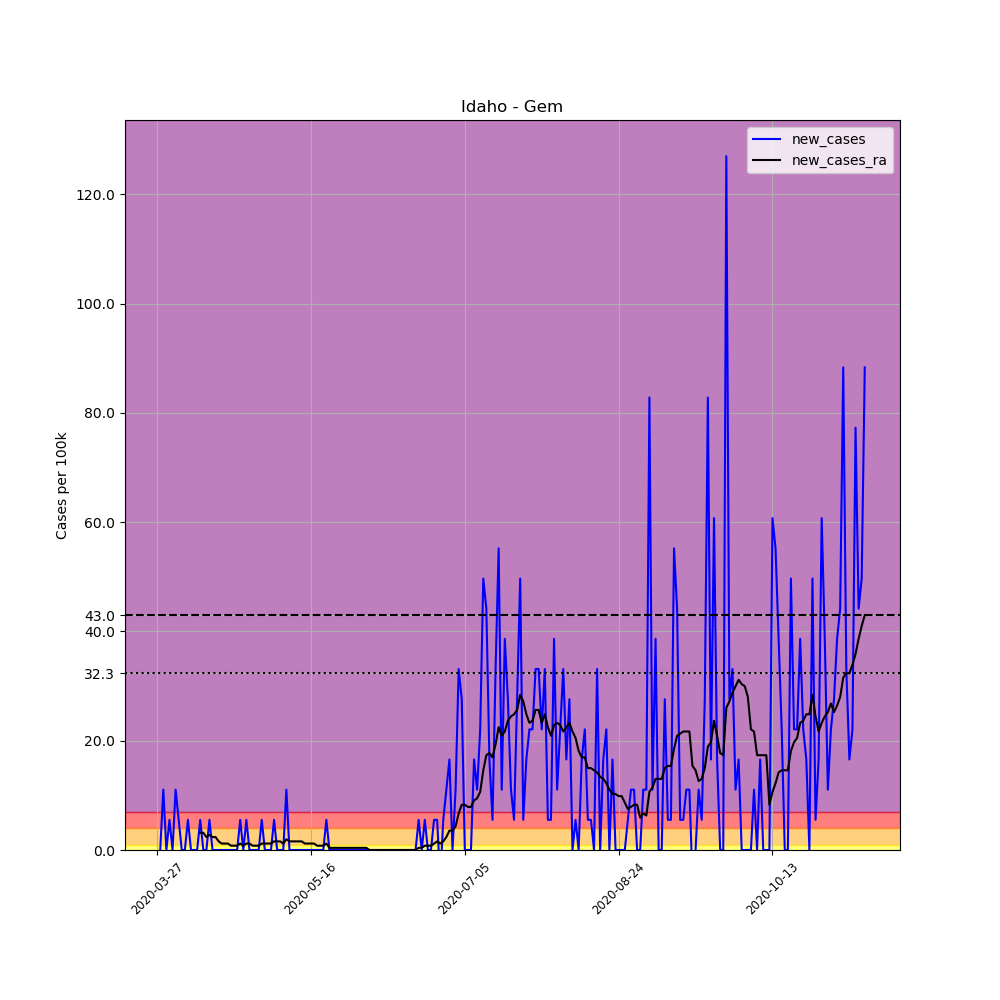

The file beside this chart, header and first rows:
, date, county, state, fips, cases, deaths, COUNTY, STNAME, CTYNAME, POPESTIMATE2019, per_100k, new_cases, new_cases_ra
394699, 2020-03-27, Gem, Idaho, 16045, 1, 0, 45, Idaho, Gem, 18112, 5.521, , 
394700, 2020-03-28, Gem, Idaho, 16045, 1, 0, 45, Idaho, Gem, 18112, 5.521, 0.0, 
394701, 2020-03-29, Gem, Idaho, 16045, 3, 0, 45, Idaho, Gem, 18112, 16.56, 11.04, 
394702, 2020-03-30, Gem, Idaho, 16045, 3, 0, 45, Idaho, Gem, 18112, 16.56, 0.0, 
394703, 2020-03-31, Gem, Idaho, 16045, 4, 0, 45, Idaho, Gem, 18112, 22.08, 5.521, 
394704, 2020-04-01, Gem, Idaho, 16045, 4, 0, 45, Idaho, Gem, 18112, 22.08, 0.0, 
394705, 2020-04-02, Gem, Idaho, 16045, 6, 0, 45, Idaho, Gem, 18112, 33.13, 11.04, 
394706, 2020-04-03, Gem, Idaho, 16045, 7, 0, 45, Idaho, Gem, 18112, 38.65, 5.521, 
394707, 2020-04-04, Gem, Idaho, 16045, 7, 0, 45, Idaho, Gem, 18112, 38.65, 0.0, 
394708, 2020-04-05, Gem, Idaho, 16045, 7, 0, 45, Idaho, Gem, 18112, 38.65, 0.0, 
394709, 2020-04-06, Gem, Idaho, 16045, 8, 0, 45, Idaho, Gem, 18112, 44.17, 5.521, 
394710, 2020-04-07, Gem, Idaho, 16045, 8, 0, 45, Idaho, Gem, 18112, 44.17, 0.0, 
394711, 2020-04-08, Gem, Idaho, 16045, 8, 0, 45, Idaho, Gem, 18112, 44.17, 0.0, 
394712, 2020-04-09, Gem, Idaho, 16045, 8, 0, 45, Idaho, Gem, 18112, 44.17, 0.0, 
394713, 2020-04-10, Gem, Idaho, 16045, 9, 0, 45, Idaho, Gem, 18112, 49.69, 5.521, 3.155
394714, 2020-04-11, Gem, Idaho, 16045, 9, 0, 45, Idaho, Gem, 18112, 49.69, 0.0, 3.155
394715, 2020-04-12, Gem, Idaho, 16045, 9, 0, 45, Idaho, Gem, 18112, 49.69, 0.0, 2.366
394716, 2020-04-13, Gem, Idaho, 16045, 10, 0, 45, Idaho, Gem, 18112, 55.21, 5.521, 2.761
394717, 2020-04-14, Gem, Idaho, 16045, 10, 0, 45, Idaho, Gem, 18112, 55.21, 0.0, 2.366
394718, 2020-04-15, Gem, Idaho, 16045, 10, 0, 45, Idaho, Gem, 18112, 55.21, 0.0, 2.366
394719, 2020-04-16, Gem, Idaho, 16045, 10, 0, 45, Idaho, Gem, 18112, 55.21, 0.0, 1.577
394720, 2020-04-17, Gem, Idaho, 16045, 10, 0, 45, Idaho, Gem, 18112, 55.21, 0.0, 1.183
394721, 2020-04-18, Gem, Idaho, 16045, 10, 0, 45, Idaho, Gem, 18112, 55.21, 0.0, 1.183
394722, 2020-04-19, Gem, Idaho, 16045, 10, 0, 45, Idaho, Gem, 18112, 55.21, 0.0, 1.183
394723, 2020-04-20, Gem, Idaho, 16045, 10, 0, 45, Idaho, Gem, 18112, 55.21, 0.0, 0.7887
394724, 2020-04-21, Gem, Idaho, 16045, 10, 0, 45, Idaho, Gem, 18112, 55.21, 0.0, 0.7887
394725, 2020-04-22, Gem, Idaho, 16045, 10, 0, 45, Idaho, Gem, 18112, 55.21, 0.0, 0.7887
394726, 2020-04-23, Gem, Idaho, 16045, 11, 0, 45, Idaho, Gem, 18112, 60.73, 5.521, 1.183
394727, 2020-04-24, Gem, Idaho, 16045, 11, 0, 45, Idaho, Gem, 18112, 60.73, 0.0, 0.7887
394728, 2020-04-25, Gem, Idaho, 16045, 12, 0, 45, Idaho, Gem, 18112, 66.25, 5.521, 1.183
394729, 2020-04-26, Gem, Idaho, 16045, 12, 0, 45, Idaho, Gem, 18112, 66.25, 0.0, 1.183
394730, 2020-04-27, Gem, Idaho, 16045, 12, 0, 45, Idaho, Gem, 18112, 66.25, 0.0, 0.7887
394731, 2020-04-28, Gem, Idaho, 16045, 12, 0, 45, Idaho, Gem, 18112, 66.25, 0.0, 0.7887
394732, 2020-04-29, Gem, Idaho, 16045, 12, 0, 45, Idaho, Gem, 18112, 66.25, 0.0, 0.7887
394733, 2020-04-30, Gem, Idaho, 16045, 13, 0, 45, Idaho, Gem, 18112, 71.78, 5.521, 1.183
394734, 2020-05-01, Gem, Idaho, 16045, 13, 0, 45, Idaho, Gem, 18112, 71.78, 0.0, 1.183
394735, 2020-05-02, Gem, Idaho, 16045, 13, 0, 45, Idaho, Gem, 18112, 71.78, 0.0, 1.183
394736, 2020-05-03, Gem, Idaho, 16045, 13, 0, 45, Idaho, Gem, 18112, 71.78, 0.0, 1.183
394737, 2020-05-04, Gem, Idaho, 16045, 14, 0, 45, Idaho, Gem, 18112, 77.3, 5.521, 1.577
394738, 2020-05-05, Gem, Idaho, 16045, 14, 0, 45, Idaho, Gem, 18112, 77.3, 0.0, 1.577
394739, 2020-05-06, Gem, Idaho, 16045, 14, 0, 45, Idaho, Gem, 18112, 77.3, 0.0, 1.577
394740, 2020-05-07, Gem, Idaho, 16045, 14, 0, 45, Idaho, Gem, 18112, 77.3, 0.0, 1.183
394741, 2020-05-08, Gem, Idaho, 16045, 16, 0, 45, Idaho, Gem, 18112, 88.34, 11.04, 1.972
394742, 2020-05-09, Gem, Idaho, 16045, 16, 0, 45, Idaho, Gem, 18112, 88.34, 0.0, 1.577
394743, 2020-05-10, Gem, Idaho, 16045, 16, 0, 45, Idaho, Gem, 18112, 88.34, 0.0, 1.577
394744, 2020-05-11, Gem, Idaho, 16045, 16, 0, 45, Idaho, Gem, 18112, 88.34, 0.0, 1.577
394745, 2020-05-12, Gem, Idaho, 16045, 16, 0, 45, Idaho, Gem, 18112, 88.34, 0.0, 1.577
394746, 2020-05-13, Gem, Idaho, 16045, 16, 0, 45, Idaho, Gem, 18112, 88.34, 0.0, 1.577
394747, 2020-05-14, Gem, Idaho, 16045, 16, 0, 45, Idaho, Gem, 18112, 88.34, 0.0, 1.183
394748, 2020-05-15, Gem, Idaho, 16045, 16, 0, 45, Idaho, Gem, 18112, 88.34, 0.0, 1.183
394749, 2020-05-16, Gem, Idaho, 16045, 16, 0, 45, Idaho, Gem, 18112, 88.34, 0.0, 1.183
394750, 2020-05-17, Gem, Idaho, 16045, 16, 0, 45, Idaho, Gem, 18112, 88.34, 0.0, 1.183
394751, 2020-05-18, Gem, Idaho, 16045, 16, 0, 45, Idaho, Gem, 18112, 88.34, 0.0, 0.7887
394752, 2020-05-19, Gem, Idaho, 16045, 16, 0, 45, Idaho, Gem, 18112, 88.34, 0.0, 0.7887
394753, 2020-05-20, Gem, Idaho, 16045, 16, 0, 45, Idaho, Gem, 18112, 88.34, 0.0, 0.7887
394754, 2020-05-21, Gem, Idaho, 16045, 17, 0, 45, Idaho, Gem, 18112, 93.86, 5.521, 1.183
394755, 2020-05-22, Gem, Idaho, 16045, 17, 0, 45, Idaho, Gem, 18112, 93.86, 0.0, 0.3944
394756, 2020-05-23, Gem, Idaho, 16045, 17, 0, 45, Idaho, Gem, 18112, 93.86, 0.0, 0.3944
394757, 2020-05-24, Gem, Idaho, 16045, 17, 0, 45, Idaho, Gem, 18112, 93.86, 0.0, 0.3944
394758, 2020-05-25, Gem, Idaho, 16045, 17, 0, 45, Idaho, Gem, 18112, 93.86, 0.0, 0.3944
... 171 more rows
